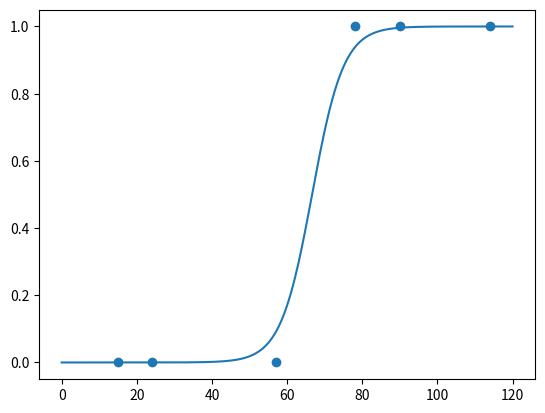

Python code for this plot:
# Logistic Regression from scratch : score & pass/fail
# without using ML/DL Library

import numpy as np
import matplotlib.pyplot as plt


# data : score & pass/fail
score_ = [15, 24, 57, 78, 90, 114]
pf_ = [0, 0, 0, 1, 1, 1]

# zero for W_0, b_0
W_0 = 0
b_0 = 0


# sigmoid function
def sigmoid(x):
    return 1/(1 + np.exp(-x))


# hypothesis function
def hypo_function(W,b,x):
    return sigmoid(W*x + b)


# cost function - BCE(Binary Cross Entropy)
def cost_function(W,b,x,y):

    sum = 0
    for i in range(len(x)):
        sum += -y[i] * np.log(hypo_function(W,b,x[i])) - (1-y[i]) * np.log(1-(hypo_function(W,b,x[i])))

    return sum / len(x)


# cost differentiate function 1 - partial derivative with respect to w
def cost_diff_w(W,b,x,y):

    sum_w = 0
    for i in range(len(x)):
        sum_w += y[i] * ((-x[i]*np.exp(-W*x[i]-b))/(1+np.exp(-W*x[i]-b))) + (1-y[i]) * ((x[i]*np.exp(W*x[i]+b))/(1+np.exp(W*x[i]+b)))

    return sum_w / len(x)


# cost differentiate function 2 - partial derivative with respect to b
def cost_diff_b(W,b,x,y):

    sum_b = 0
    for i in range(len(x)):
        sum_b += y[i] * ((-np.exp(-W*x[i]-b))/(1+np.exp(-W*x[i]-b))) + (1-y[i]) * ((np.exp(W*x[i]+b))/(1+np.exp(W*x[i]+b)))

    return sum_b / len(x)


# final decide Pass/Fail function
def final(W,b,x):

    result = hypo_function(W,b,x)

    if result >= 0.5:
        pass_fail = 'pass'
    elif result < 0.5:
        pass_fail = 'fail'
    
    return pass_fail, result


# Learning rate & number of epoch
a = 0.01
n_epoch = 1000

# init w, b
w = W_0
b = b_0

# train
for epoch in range(n_epoch):
    w -= a * cost_diff_w(w,b,score_,pf_)
    b -= 100 * a * cost_diff_b(w,b,score_,pf_)

    if (epoch + 1) % 10 == 0:
        print("epoch {}/{} cost:{}".format(
            epoch+1, n_epoch, cost_function(w,b,score_,pf_)
        ))

# final decide pass/fail
for i in range(len(score_)):
    print('score:',score_[i], final(w,b,score_[i]))


# plot
x_plt = np.linspace(0,120,600)
y_plt = []

for i in range(len(x_plt)):
    _ , k = final(w,b,x_plt[i])
    y_plt.append(k)

plt.plot(x_plt, y_plt)
plt.scatter(score_,pf_)
plt.show()